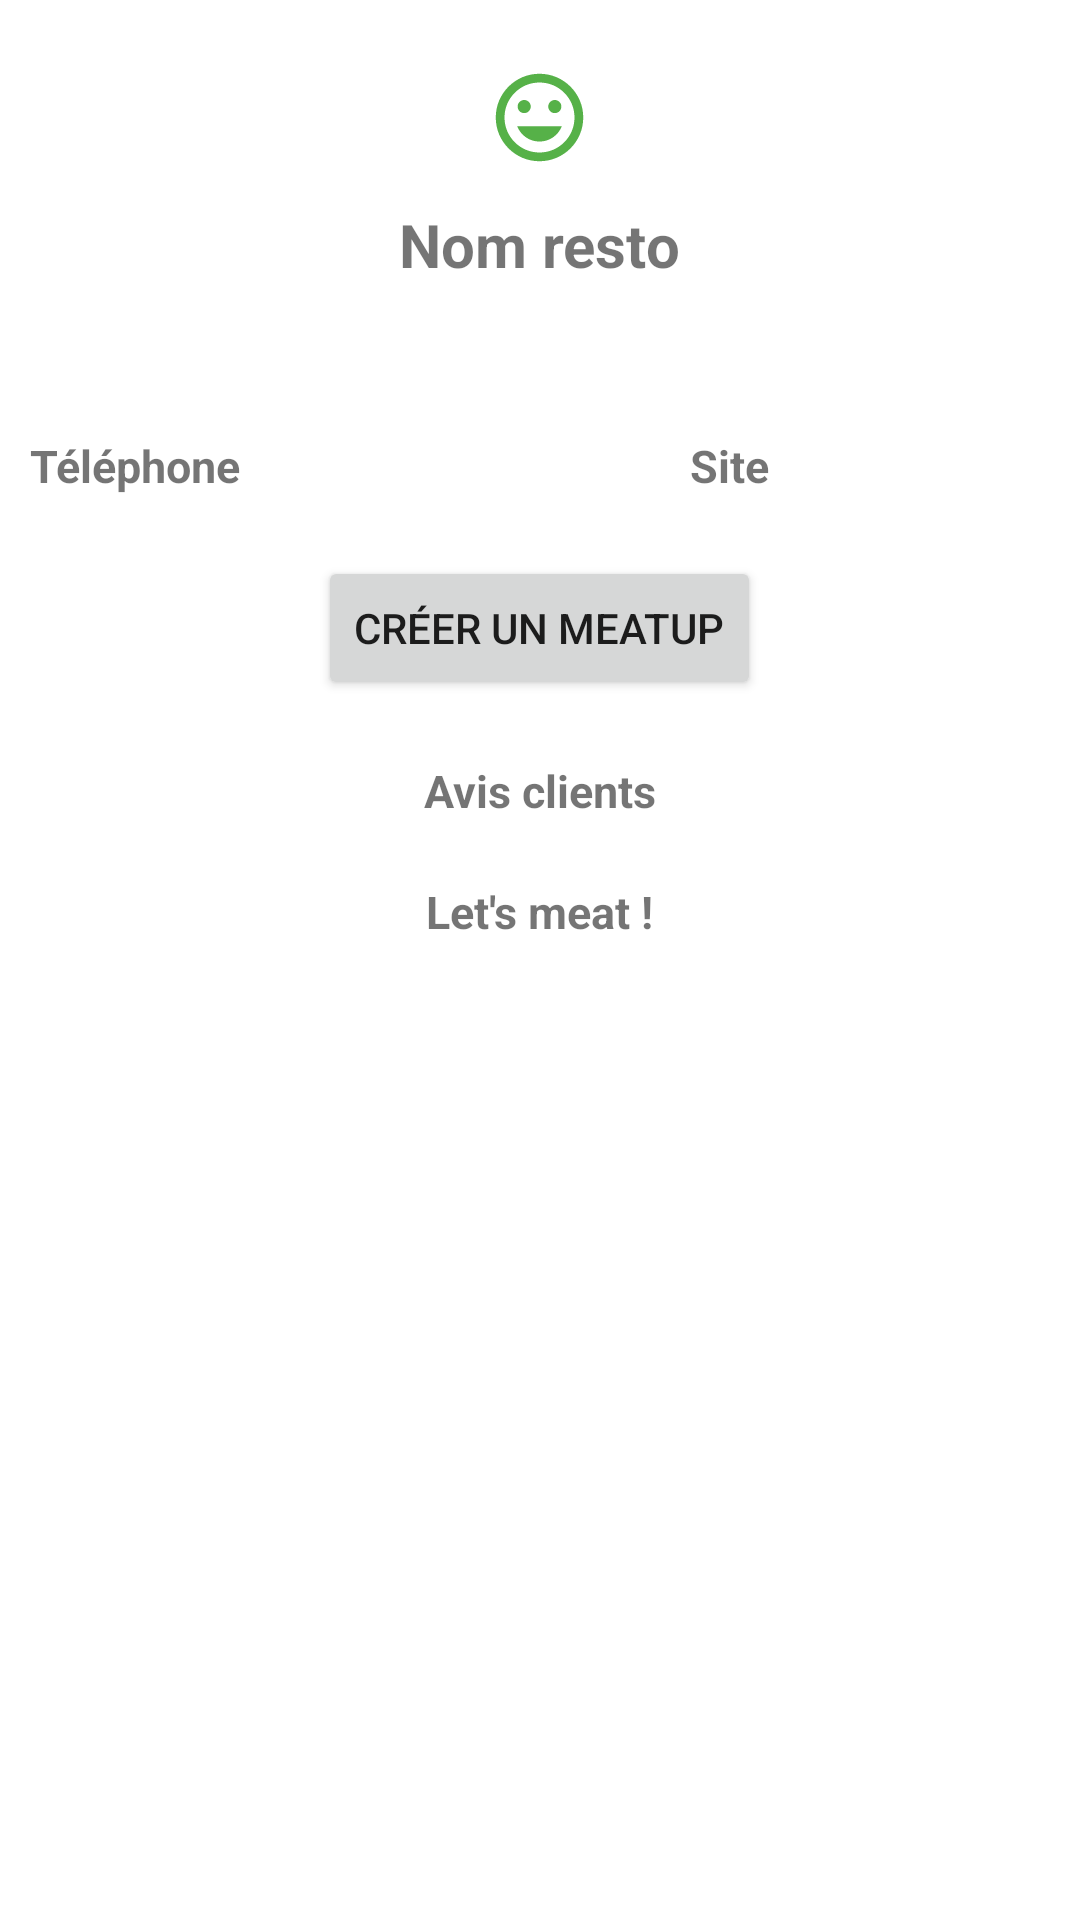

The Android layout XML behind this screen, and the referenced resources:
<!-- AndroidManifest.xml: application theme Theme.MeatUp -->
<!-- res/layout/fragment_restaurant_details.xml -->
<?xml version="1.0" encoding="utf-8"?>
<layout xmlns:android="http://schemas.android.com/apk/res/android"
    xmlns:app="http://schemas.android.com/apk/res-auto"
    xmlns:tools="http://schemas.android.com/tools">
    <data/>

    <ScrollView
        android:layout_width="match_parent"
        android:layout_height="match_parent"
        android:contentDescription="Détail sur un restaurant spécifique">


      <LinearLayout
          android:layout_width="match_parent"
          android:layout_height="wrap_content"
          android:orientation="vertical"
          android:layout_marginBottom="50dp">


          <ImageView
              android:id="@+id/goBack"
              android:layout_width="wrap_content"
              android:layout_height="wrap_content"
              android:layout_marginTop="20dp"
              android:layout_marginLeft="5dp"
              android:src="@drawable/arrow_back"/>

          <ImageView
              android:id="@+id/appreciation"
              android:layout_width="35dp"
              android:layout_height="38dp"
              android:src="@drawable/happy_faces_24"
              android:layout_gravity="center"/>

          <TextView
              android:id="@+id/nomResto"
              android:layout_width="wrap_content"
              android:layout_height="wrap_content"
              android:text="Nom resto"
              android:textSize="20dp"
              android:textStyle="bold"
              android:layout_marginTop="10dp"
              android:layout_gravity="center"/>

          <ImageView
              android:id="@+id/imgResto"
              android:layout_width="wrap_content"
              android:layout_height="wrap_content"
              android:layout_marginTop="20dp"
              android:layout_marginBottom="20dp"
              android:layout_gravity="center"/>

          <LinearLayout
              android:layout_width="match_parent"
              android:layout_height="wrap_content">

              <TextView
                  android:id="@+id/telephoneResto"
                  android:layout_width="wrap_content"
                  android:layout_height="wrap_content"
                  android:layout_marginLeft="10dp"
                  android:text="Téléphone"
                  android:textSize="15dp"
                  android:textStyle="bold"
                  android:layout_marginTop="10dp"/>

              <TextView
                  android:id="@+id/siteResto"
                  android:layout_width="wrap_content"
                  android:layout_height="wrap_content"
                  android:layout_marginLeft="150dp"
                  android:text="Site"
                  android:textSize="15dp"
                  android:textStyle="bold"
                  android:layout_marginTop="10dp"/>
          </LinearLayout>

          <Button
              android:id="@+id/newEventBtn"
              android:layout_marginTop="20dp"
              android:layout_width="wrap_content"
              android:layout_height="wrap_content"
              android:layout_gravity="center"
              android:text="Créer un meatup" />

          <TextView
              android:id="@+id/text2"
              android:layout_width="wrap_content"
              android:layout_height="wrap_content"
              android:text="Avis clients"
              android:textSize="15dp"
              android:textStyle="bold"
              android:layout_marginTop="20dp"
              android:layout_gravity="center"/>


          <androidx.recyclerview.widget.RecyclerView
              android:id="@+id/listComments"
              android:layout_width="match_parent"
              android:layout_height="wrap_content" />

          <TextView
              android:id="@+id/text3"
              android:layout_width="wrap_content"
              android:layout_height="wrap_content"
              android:text="Let's meat !"
              android:textSize="15dp"
              android:textStyle="bold"
              android:layout_marginTop="20dp"
              android:layout_gravity="center"/>

          <androidx.recyclerview.widget.RecyclerView
              android:id="@+id/listEvents"
              android:layout_width="match_parent"
              android:layout_height="wrap_content" />

      </LinearLayout>

    </ScrollView>
</layout>
<!-- resources referenced by this layout -->
<resources>
  <!-- drawable happy_faces_24 (drawable) -->
  <vector android:height="24dp" android:tint="#56B148"
      android:viewportHeight="24" android:viewportWidth="24"
      android:width="24dp" xmlns:android="http://schemas.android.com/apk/res/android">
      <path android:fillColor="@android:color/white" android:pathData="M11.99,2C6.47,2 2,6.48 2,12s4.47,10 9.99,10C17.52,22 22,17.52 22,12S17.52,2 11.99,2zM12,20c-4.42,0 -8,-3.58 -8,-8s3.58,-8 8,-8 8,3.58 8,8 -3.58,8 -8,8zM15.5,11c0.83,0 1.5,-0.67 1.5,-1.5S16.33,8 15.5,8 14,8.67 14,9.5s0.67,1.5 1.5,1.5zM8.5,11c0.83,0 1.5,-0.67 1.5,-1.5S9.33,8 8.5,8 7,8.67 7,9.5 7.67,11 8.5,11zM12,17.5c2.33,0 4.31,-1.46 5.11,-3.5L6.89,14c0.8,2.04 2.78,3.5 5.11,3.5z"/>
  </vector>
  <style name="Theme.MeatUp" parent="Theme.MaterialComponents.DayNight.DarkActionBar">
          
          <item name="colorPrimary">@color/purple_500</item>
          <item name="colorPrimaryVariant">@color/purple_700</item>
          <item name="colorOnPrimary">@color/white</item>
          
          <item name="colorSecondary">@color/teal_200</item>
          <item name="colorSecondaryVariant">@color/teal_700</item>
          <item name="colorOnSecondary">@color/black</item>
          
          <item name="android:statusBarColor">?attr/colorPrimaryVariant</item>
          
      </style>
  <color name="purple_500">#05434A</color>
  <color name="purple_700">#097D8C</color>
  <color name="white">#FFFFFFFF</color>
  <color name="teal_200">#FF03DAC5</color>
  <color name="teal_700">#FF018786</color>
  <color name="black">#FF000000</color>
</resources>
